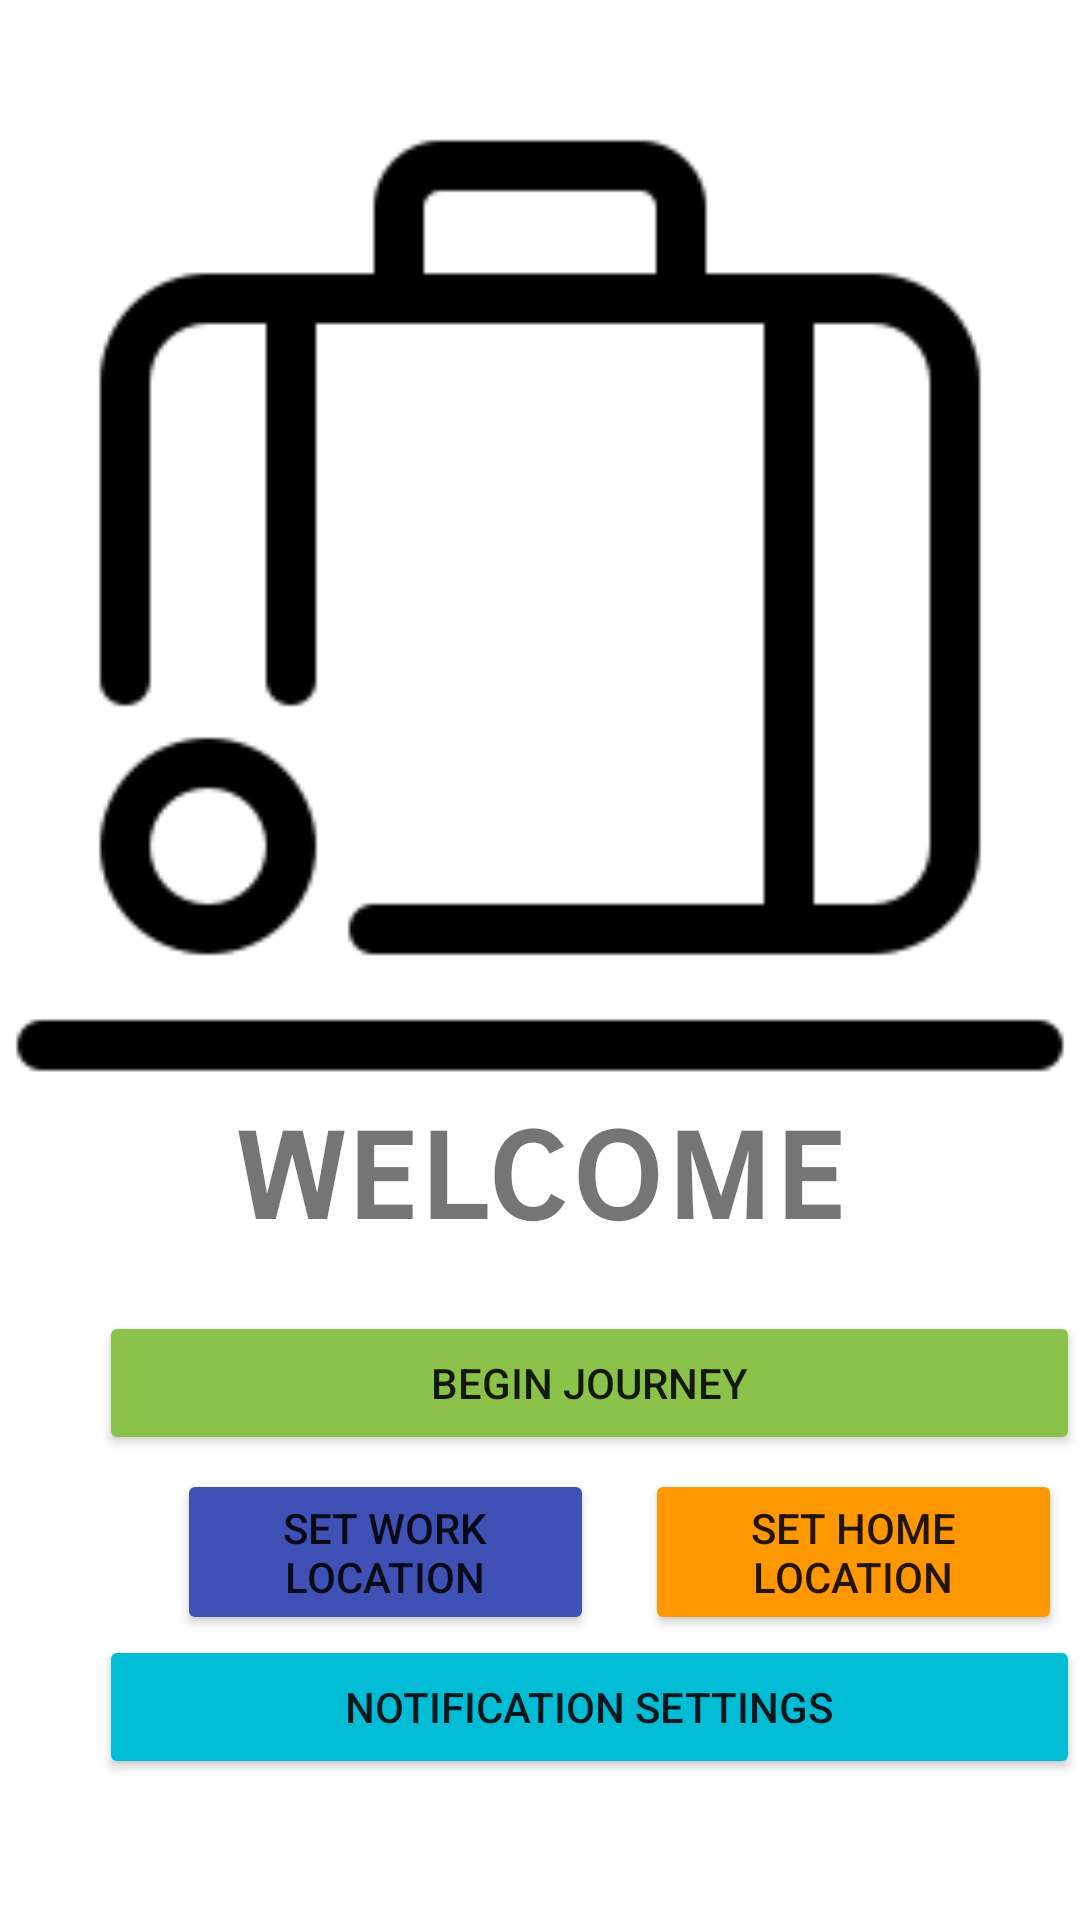

Produce the Android XML layout that renders to this screen, including the resource entries it uses.
<!-- AndroidManifest.xml: application theme Theme.TakeEverythingWithU -->
<!-- res/layout/activity_opening_page.xml -->
<?xml version="1.0" encoding="utf-8"?>

<RelativeLayout xmlns:android="http://schemas.android.com/apk/res/android"
    xmlns:app="http://schemas.android.com/apk/res-auto"
    android:layout_width="match_parent"
    android:layout_height="match_parent"
    xmlns:tools="http://schemas.android.com/tools"
    android:orientation="vertical">

    <ImageView
        android:id="@+id/welcomeimage"
        android:layout_width="354dp"
        android:layout_height="357dp"
        android:layout_alignParentTop="true"
        android:layout_centerHorizontal="true"
        android:layout_marginTop="4dp"
        app:layout_constraintEnd_toEndOf="parent"
        app:layout_constraintStart_toStartOf="parent"
        app:srcCompat="@drawable/icon"
        tools:layout_editor_absoluteY="7dp" />

    <Button
        android:id="@+id/homebutton"
        android:layout_width="139dp"
        android:layout_height="wrap_content"
        android:layout_alignParentStart="true"
        android:layout_alignParentLeft="true"
        android:layout_alignParentBottom="true"
        android:layout_marginStart="215dp"
        android:layout_marginLeft="215dp"
        android:layout_marginBottom="95dp"
        android:text="@string/set_home_location"
        app:backgroundTint="#FF9800"
        tools:text="Set Home Location" />

    <Button
        android:id="@+id/workbutton"
        android:layout_width="139dp"
        android:layout_height="wrap_content"
        android:layout_alignParentStart="true"
        android:layout_alignParentLeft="true"
        android:layout_alignParentBottom="true"
        android:layout_marginStart="59dp"
        android:layout_marginLeft="59dp"
        android:layout_marginBottom="95dp"
        android:text="@string/set_work_location"
        app:backgroundTint="#3F51B5"
        tools:text="Set Work Location" />

    <Button
        android:id="@+id/journey"
        android:layout_width="346dp"
        android:layout_height="wrap_content"
        android:layout_alignParentStart="true"
        android:layout_alignParentLeft="true"
        android:layout_alignParentBottom="true"
        android:layout_centerHorizontal="true"
        android:layout_marginStart="33dp"
        android:layout_marginLeft="33dp"
        android:layout_marginBottom="155dp"
        android:text="@string/begin_journey"
        app:backgroundTint="#8BC34A"
        tools:text="Begin Journey" />

    <TextView
        android:id="@+id/textView2"
        android:layout_width="wrap_content"
        android:layout_height="wrap_content"
        android:layout_alignParentBottom="true"
        android:layout_centerHorizontal="true"
        android:layout_marginBottom="220dp"
        android:fontFamily="sans-serif-smallcaps"
        android:text="@string/welcome"
        android:textSize="50sp"
        android:textStyle="bold"
        tools:text="welcome" />

    <Button
        android:id="@+id/notificationsettings"
        android:layout_width="346dp"
        android:layout_height="wrap_content"
        android:layout_alignParentStart="true"
        android:layout_alignParentLeft="true"
        android:layout_alignParentBottom="true"
        android:layout_centerHorizontal="true"
        android:layout_marginStart="33dp"
        android:layout_marginLeft="33dp"
        android:layout_marginBottom="47dp"
        android:text="@string/notification_settings"
        app:backgroundTint="#00BCD4"
        tools:text="Notification Settings" />

</RelativeLayout>
<!-- resources referenced by this layout -->
<resources>
  <!-- drawable icon: png bitmap (drawable-v24, 3269 bytes) -->
  <string name="begin_journey">Begin Journey</string>
  <string name="notification_settings">Notification Settings</string>
  <string name="set_home_location">Set Home Location</string>
  <string name="set_work_location">Set Work Location</string>
  <string name="welcome">welcome</string>
  <style name="Theme.TakeEverythingWithU" parent="Theme.MaterialComponents.DayNight.DarkActionBar">
          
          <item name="colorPrimary">@color/purple_500</item>
          <item name="colorPrimaryVariant">@color/purple_700</item>
          <item name="colorOnPrimary">@color/white</item>
          
          <item name="colorSecondary">@color/teal_200</item>
          <item name="colorSecondaryVariant">@color/teal_700</item>
          <item name="colorOnSecondary">@color/black</item>
          
          <item name="android:statusBarColor" tools:targetApi="l">?attr/colorPrimaryVariant</item>
          
      </style>
  <!-- not gathered from this repository: default colours our renderer supplied (Android Studio template values) -->
  <color name="purple_500">#FF6200EE</color>
  <color name="purple_700">#FF3700B3</color>
  <color name="teal_200">#FF03DAC5</color>
  <color name="teal_700">#FF018786</color>
  <color name="black">#FF000000</color>
  <color name="white">#FFFFFFFF</color>
</resources>
